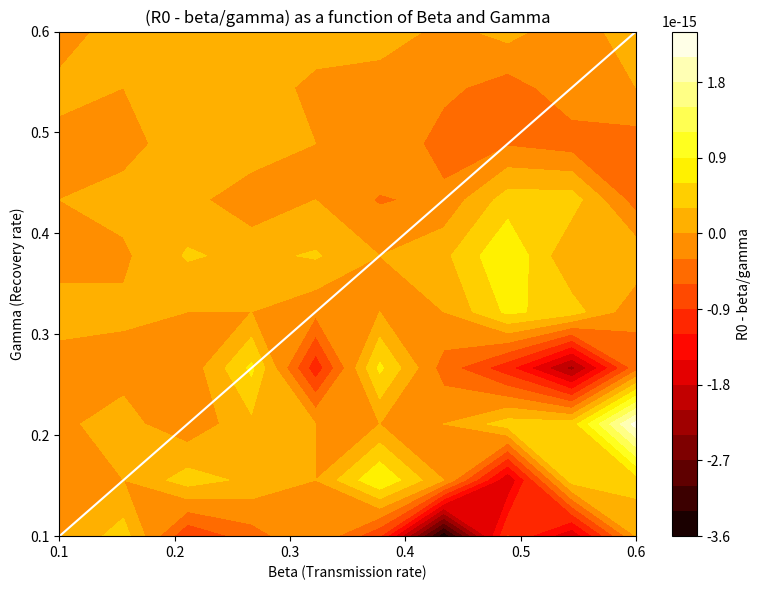

This figure's Python source: (Note: this script raises an exception after producing the figure.)
import matplotlib.pyplot as plt
import numpy as np
from scipy.linalg import eigvals


def compute_R0(r, g, kappa, beta, N1, N2, gamma):
    """
    Computes R0 with a specified recovery rate gamma.
    """
    s = g / r
    # Compute Susceptible populations at DFE
    S11 = N1 / (1 + s)
    S12 = s * N1 / (1 + s)
    S21 = s * N2 / (1 + s)
    S22 = N2 / (1 + s)

    # Construct the F matrix (New Infections)
    F = np.array(
        [
            [kappa * beta * S11 / N1, 0, 0, kappa * beta * S11 / N1],
            [0, kappa * beta * S22 / N2, kappa * beta * S22 / N2, 0],
            [0, kappa * beta * S12 / N2, kappa * beta * S12 / N2, 0],
            [kappa * beta * S21 / N1, 0, 0, kappa * beta * S21 / N1],
        ]
    )

    # Construct the V matrix (Transitions) with gamma
    V = np.array(
        [
            [g + gamma, 0, -r, 0],
            [0, g + gamma, 0, -r],
            [-g, 0, r + gamma, 0],
            [0, -g, 0, r + gamma],
        ]
    )

    # Compute the inverse of V
    try:
        V_inv = np.linalg.inv(V)
    except np.linalg.LinAlgError:
        raise ValueError(
            "Matrix V is singular and cannot be inverted. Check parameter values."
        )

    # Compute F * V_inv
    FV_inv = F @ V_inv

    # Compute eigenvalues of F * V_inv
    eigenvalues = eigvals(FV_inv)

    # Compute R0 as the spectral radius (maximum absolute eigenvalue)
    R0 = max(abs(eigenvalues))

    print(
        f"R0: {R0}, beta/gamma: {(beta / gamma):.2f}, diff: {abs(R0 - beta / gamma):.2f}, beta: {beta}, gamma: {gamma}"
    )

    return R0 - beta / gamma


# def calculate_R0(beta, gamma):

#     k = 1
#     g = 0.001
#     r = 1 / 7

#     N1 = 10000  # Population of city 1
#     N2 = 10000  # Population of city 2

#     k1 = k
#     k2 = k

#     g1 = g
#     r1 = r
#     g2 = g
#     r2 = r

#     # Compute s1 and s2
#     s1 = g1 / r2
#     s2 = g2 / r1

#     # Compute Sij at DFE
#     S11_0 = N1 / (1 + s1)
#     S12_0 = s1 * N1 / (1 + s1)
#     S21_0 = s2 * N2 / (1 + s2)
#     S22_0 = N2 / (1 + s2)

#     # Compute total populations in each city at DFE
#     N_city1 = S11_0 + S21_0
#     N_city2 = S12_0 + S22_0

#     # Compute alpha and delta values
#     alpha1 = beta * k1 * (S11_0 / N_city1)
#     delta1 = beta * k2 * (S12_0 / N_city2)
#     delta2 = beta * k1 * (S21_0 / N_city1)
#     alpha2 = beta * k2 * (S22_0 / N_city2)

#     # Construct F matrix
#     F = np.array(
#         [
#             [alpha1, 0, delta2, 0],
#             [0, delta1, 0, alpha2],
#             [delta2, 0, alpha1, 0],
#             [0, alpha2, 0, delta1],
#         ]
#     )

#     # Construct V matrix
#     V = np.array(
#         [
#             [g1 + gamma, -r2, 0, 0],
#             [-g1, r2 + gamma, 0, 0],
#             [0, 0, g2 + gamma, -r1],
#             [0, 0, -g2, r1 + gamma],
#         ]
#     )

#     # Compute V inverse
#     V_inv = np.linalg.inv(V)

#     # Next-generation matrix K
#     K = F @ V_inv

#     # Compute eigenvalues
#     eigenvalues = np.linalg.eigvals(K)

#     # Compute R0 (spectral radius of K)
#     R0 = max(abs(eigenvalues))

#     return R0


def calculate_R0(beta, gamma):
    return compute_R0(0.001, 0.001, 1, beta, 10000, 10000, gamma)


beta_range = np.linspace(0.1, 0.6, 10)
gamma_range = np.linspace(0.1, 0.6, 10)

# Create a 2D grid of beta and gamma values
beta_grid, gamma_grid = np.meshgrid(beta_range, gamma_range)

# Calculate R0 for each combination of beta and gamma
R0_grid = np.vectorize(calculate_R0)(beta_grid, gamma_grid)

# print(R0_grid)

# Create the plot
plt.figure(figsize=(8, 6))

# Also plot b/g (gradient line)
plt.plot(beta_range, gamma_range, color="white")

contour = plt.contourf(beta_grid, gamma_grid, R0_grid, levels=20, cmap="hot")
plt.colorbar(contour, label="R0 - beta/gamma")
plt.xlabel("Beta (Transmission rate)")
plt.ylabel("Gamma (Recovery rate)")
plt.title("(R0 - beta/gamma) as a function of Beta and Gamma")
plt.tight_layout()
plt.savefig("results/R0_plot.png")
# plt.show()


# res = calculate_R0(0.35, 0.3)
# print(res)
